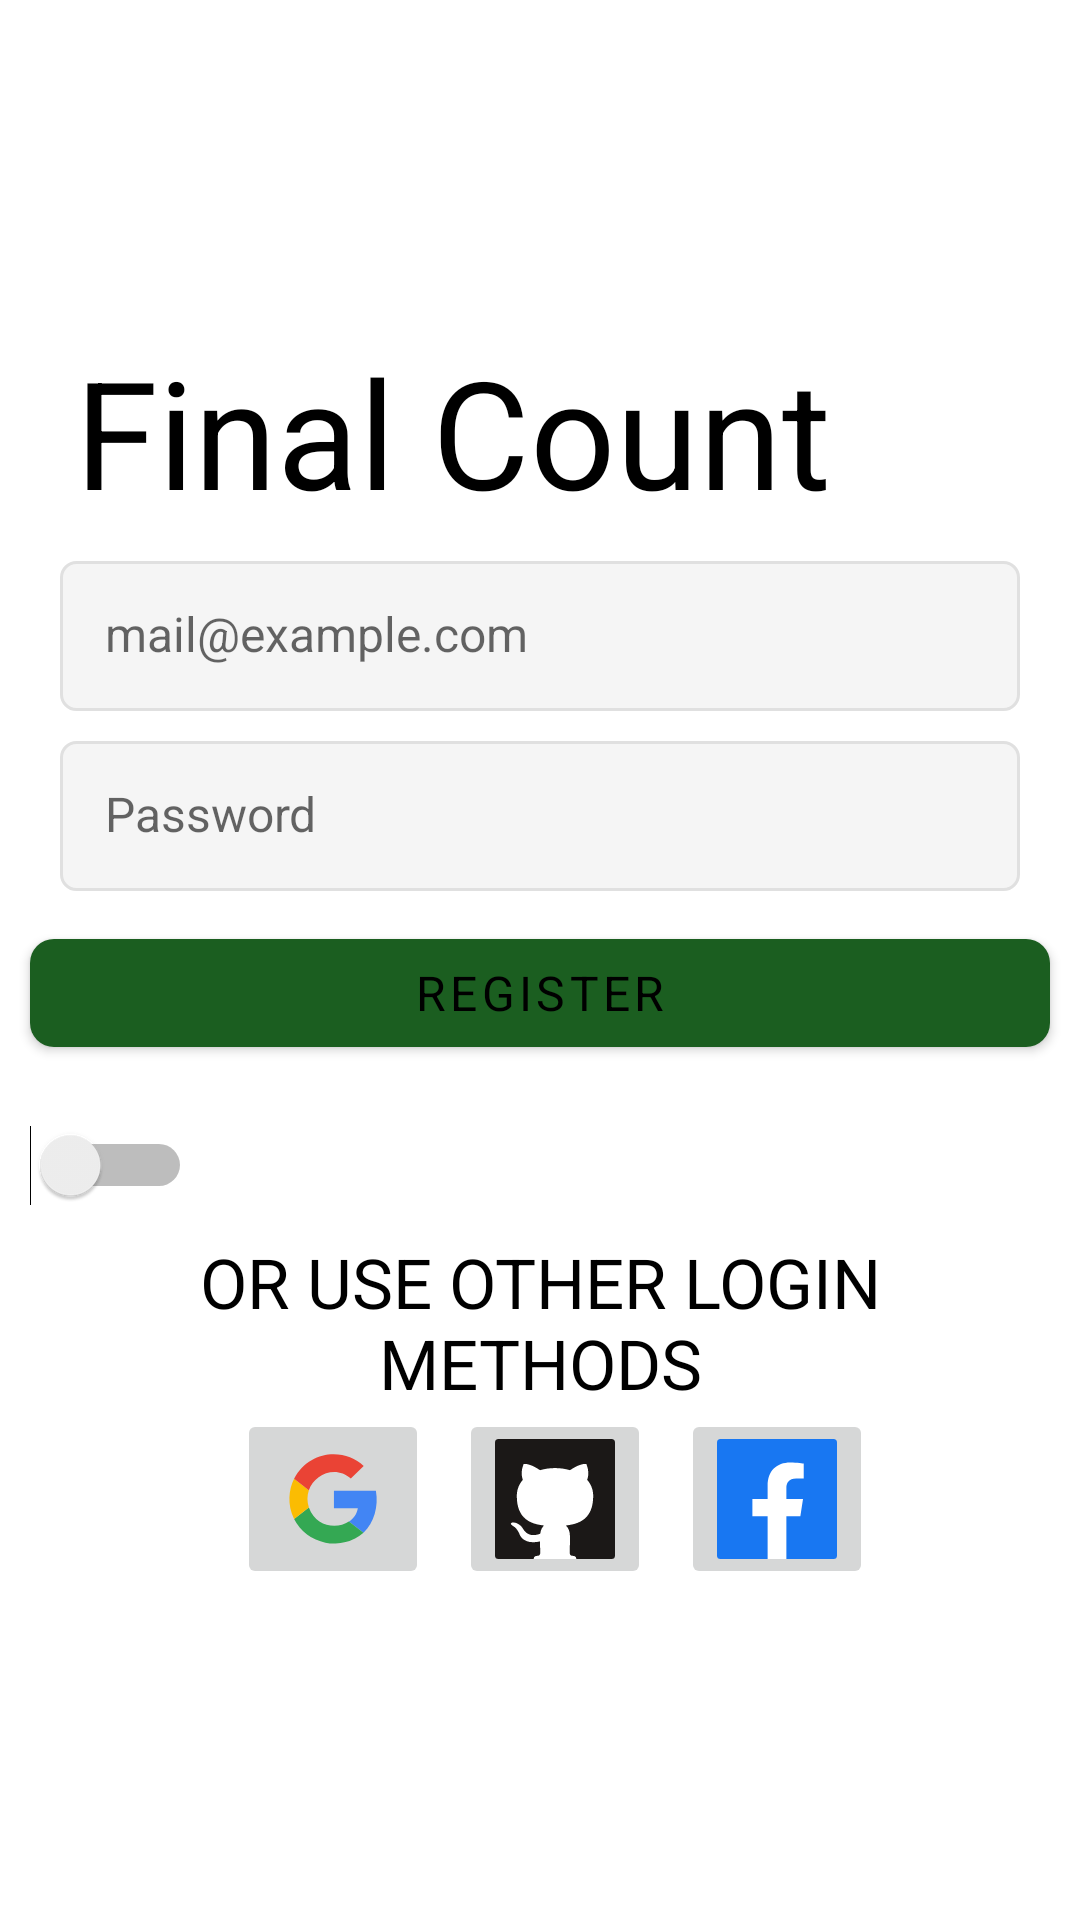

This screen was rendered from an Android layout file. Write that file and the resources it references.
<!-- AndroidManifest.xml: activity theme AppTheme.NoActionBar -->
<!-- res/layout/activity_auth.xml -->
<?xml version="1.0" encoding="utf-8"?>
<RelativeLayout xmlns:android="http://schemas.android.com/apk/res/android"
	xmlns:app="http://schemas.android.com/apk/res-auto"
	android:layout_width="match_parent"
	android:layout_height="match_parent"
	android:layout_gravity="center"
	android:gravity="center"
	android:layout_margin="@dimen/activity_margin"
	android:orientation="vertical">
	<TextView
		android:id="@+id/appName_textView"
		android:layout_width="wrap_content"
		android:layout_height="wrap_content"
		android:text="@string/app_name"
		android:textSize="50sp"
		android:layout_marginStart="25dp"
		android:layout_marginBottom="10dp"
		android:layout_above="@id/login_input"/>
	<TextView
		android:id="@+id/status_view"
		android:layout_width="match_parent"
		android:layout_height="wrap_content"
		android:gravity="center"
		android:visibility="gone"
		android:layout_above="@id/appName_textView"/>
	<EditText
		android:id="@+id/login_input"
		android:layout_width="match_parent"
		android:layout_height="50dp"
		android:layout_marginLeft="20dp"
		android:layout_marginRight="20dp"
		android:padding="15dp"
		android:textSize="@dimen/textSize_medium"
		android:autofillHints=""
		android:hint="@string/login_hint"
		android:inputType="textEmailAddress"
		android:background="@drawable/et_custom"
		android:layout_above="@id/password_input" />
	<EditText
		android:id="@+id/password_input"
		android:layout_width="match_parent"
		android:layout_height="50dp"
		android:layout_marginTop="10dp"
		android:layout_marginLeft="20dp"
		android:layout_marginRight="20dp"
		android:padding="15dp"
		android:textSize="@dimen/textSize_medium"
		android:layout_centerInParent="true"
		android:autofillHints=""
		android:hint="@string/password_hint"
		android:inputType="textPassword"
		android:background="@drawable/et_custom"
		app:layout_constraintBottom_toTopOf="@id/auth_line" />
	<Button
		android:id="@+id/submit_button"
		android:layout_below="@id/password_input"
		android:layout_width="match_parent"
		android:layout_height="wrap_content"
		android:layout_marginTop="10dp"
		android:layout_marginLeft="20dp"
		android:layout_marginRight="20dp"
		android:textSize="@dimen/textSize_medium"
		android:layout_alignParentEnd="true"
		android:layout_margin="10dp"
		android:text="@string/register" />
	<RelativeLayout
		android:id="@+id/auth_line"
		android:layout_width="match_parent"
		android:layout_height="wrap_content"
		android:orientation="horizontal"
		android:layout_below="@id/submit_button"
		app:layout_constraintBottom_toBottomOf="parent"
		app:layout_constraintTop_toBottomOf="@id/password_input"
		app:layout_constraintTop_toTopOf="parent">
		<Switch
			android:id="@+id/auth_type_switch"
			android:layout_width="wrap_content"
			android:layout_height="wrap_content"
			android:layout_alignParentStart="true"
			android:layout_centerVertical="true"
			android:layout_margin="10dp" />
		<ProgressBar
			android:id="@+id/progress_bar"
			android:layout_width="wrap_content"
			android:layout_height="wrap_content"
			android:layout_alignParentEnd="true"
			android:visibility="gone" />
	</RelativeLayout>
	<TextView
		android:id="@+id/other_methods_text"
		android:layout_width="match_parent"
		android:layout_height="wrap_content"
		android:gravity="center"
		android:layout_marginStart="20dp"
		android:layout_marginEnd="20dp"
		android:text="@string/choose_oauth"
		android:textSize="23sp"
		app:layout_constraintTop_toBottomOf="@id/auth_line"
		android:layout_below="@id/auth_line"/>
	<RelativeLayout
		android:id="@+id/github_google_btns"
		android:layout_width="match_parent"
		android:layout_height="wrap_content"
		android:gravity="center"
		android:layout_below="@id/other_methods_text">
		<ImageButton
			android:id="@+id/google_log"
			android:layout_width="wrap_content"
			android:layout_height="wrap_content"
			android:layout_marginStart="10dp"
			android:contentDescription="@string/login_google"
			android:onClick="loginWithGoogle"
			android:src="@drawable/ic_google" />
		<ImageButton
			android:id="@+id/github_log"
			android:layout_width="wrap_content"
			android:layout_height="wrap_content"
			android:layout_marginStart="10dp"
			android:layout_toEndOf="@id/google_log"
			android:contentDescription="@string/login_github"
			android:onClick="loginWithGithub"
			android:src="@drawable/ic_github" />
		<FrameLayout
			android:id="@+id/facebook_frame"
			android:layout_width="wrap_content"
			android:layout_height="wrap_content"
			android:layout_toEndOf="@id/github_log"
			android:clickable="true"
			android:focusable="true">
			<ImageButton
				android:layout_width="wrap_content"
				android:layout_height="wrap_content"
				android:layout_marginStart="10dp"
				android:clickable="false"
				android:contentDescription="@string/login_facebook"
				android:src="@drawable/ic_facebook" />
			<com.facebook.login.widget.LoginButton
				android:visibility="gone"
				android:id="@+id/facebook_login"
				android:layout_width="wrap_content"
				android:layout_height="wrap_content"
				android:clickable="true"
				style="@style/FacebookLoginButton"
				android:focusable="true" />
		</FrameLayout>
	</RelativeLayout>
</RelativeLayout>
<!-- resources referenced by this layout -->
<resources>
  <dimen name="activity_margin">16dp</dimen>
  <dimen name="textSize_medium">16sp</dimen>
  <!-- drawable et_custom (drawable) -->
  <?xml version="1.0" encoding="utf-8"?>
  <shape xmlns:android="http://schemas.android.com/apk/res/android"
  	android:padding="10dp"
  	android:shape="rectangle" >
  
  	<solid android:color="@color/customEtSolidColor" />
  
  	<stroke
  		android:width="1dp"
  		android:color="@color/customEtStrokeColor" />
  
  	<corners
  		android:bottomLeftRadius="5dp"
  		android:bottomRightRadius="5dp"
  		android:topLeftRadius="5dp"
  		android:topRightRadius="5dp" />
  
  </shape>
  <!-- drawable ic_facebook (drawable) -->
  <vector xmlns:android="http://schemas.android.com/apk/res/android"
      android:width="40dp"
      android:height="40dp"
      android:viewportWidth="512"
      android:viewportHeight="512">
      <path
          android:fillColor="#1877F2"
          android:pathData="M15 0H497A15 15 0 0 1 512 15V497A15 15 0 0 1 497 512H15A15 15 0 0 1 0 497V15A15 15 0 0 1 15 0Z" />
      <path
          android:fillColor="#FFFFFF"
          android:pathData="M355.6 330l11.4 -74h-71v-48c0 -20.2 9.9 -40 41.7 -40H370v-63s-29.3 -5 -57.3 -5c-58.5 0 -96.7 35.4 -96.7 99.6V256h-65v74h65v182h80V330h59.6z" />
  </vector>
  <!-- drawable ic_github (drawable) -->
  <vector xmlns:android="http://schemas.android.com/apk/res/android"
      android:width="40dp"
      android:height="40dp"
      android:viewportWidth="512"
      android:viewportHeight="512">
      <path
          android:fillColor="#1B1817"
          android:pathData="M15 0H497A15 15 0 0 1 512 15V497A15 15 0 0 1 497 512H15A15 15 0 0 1 0 497V15A15 15 0 0 1 15 0Z" />
      <path
          android:fillColor="#FFFFFF"
          android:pathData="M335 499c14 0 12 17 12 17H165s-2 -17 12 -17c13 0 16 -6 16 -12l-1 -50c-71 16 -86 -28 -86 -28 -12 -30 -28 -37 -28 -37 -24 -16 1 -16 1 -16 26 2 40 26 40 26 22 39 59 28 74 22 2 -17 9 -28 16 -35 -57 -6 -116 -28 -116 -126 0 -28 10 -51 26 -69 -3 -6 -11 -32 3 -67 0 0 21 -7 70 26 42 -12 86 -12 128 0 49 -33 70 -26 70 -26 14 35 6 61 3 67 16 18 26 41 26 69 0 98 -60 120 -117 126 10 8 18 24 18 48l-1 70c0 6 3 12 16 12z" />
  </vector>
  <!-- drawable ic_google (drawable) -->
  <vector xmlns:android="http://schemas.android.com/apk/res/android"
      android:width="40dp"
      android:height="40dp"
      android:viewportWidth="512"
      android:viewportHeight="512">
  
  
  
      <path
          android:fillColor="#4285F4"
          android:pathData="M386 400c45 -42 65 -112 53 -179H260v74h102c-4 24 -18 44 -38 57z" />
      <path
          android:fillColor="#34A853"
          android:pathData="M90 341a192 192 0 0 0 296 59l-62 -48c-53 35 -141 22 -171 -60z" />
      <path
          android:fillColor="#FBBC02"
          android:pathData="M153 292c-8 -25 -8 -48 0 -73l-63 -49c-23 46 -30 111 0 171z" />
      <path
          android:fillColor="#EA4335"
          android:pathData="M153 219c22 -69 116 -109 179 -50l55 -54c-78 -75 -230 -72 -297 55z" />
  </vector>
  <string name="app_name">Final Count</string>
  <string name="choose_oauth">OR USE OTHER LOGIN METHODS</string>
  <string name="login_facebook">Login with Facebook</string>
  <string name="login_github">Login with Github</string>
  <string name="login_google">Login with Google</string>
  <string name="login_hint" translatable="false">mail@example.com</string>
  <string name="password_hint">Password</string>
  <string name="register">Register</string>
  <style name="FacebookLoginButton">
  		<item name="android:textSize">@dimen/textSize_medium</item>
  		<item name="android:background">@drawable/ic_facebook</item>
  		<item name="android:layout_marginTop">10dp</item>
  		<item name="android:layout_marginBottom">10dp</item>
  		<item name="android:gravity">center_horizontal</item>
  	</style>
  <style name="AppTheme.NoActionBar">
  		<item name="windowActionBar">false</item>
  		<item name="windowNoTitle">true</item>
  	</style>
  <color name="customEtSolidColor">#f5f5f5</color>
  <color name="customEtStrokeColor">#e0e0e0</color>
</resources>
